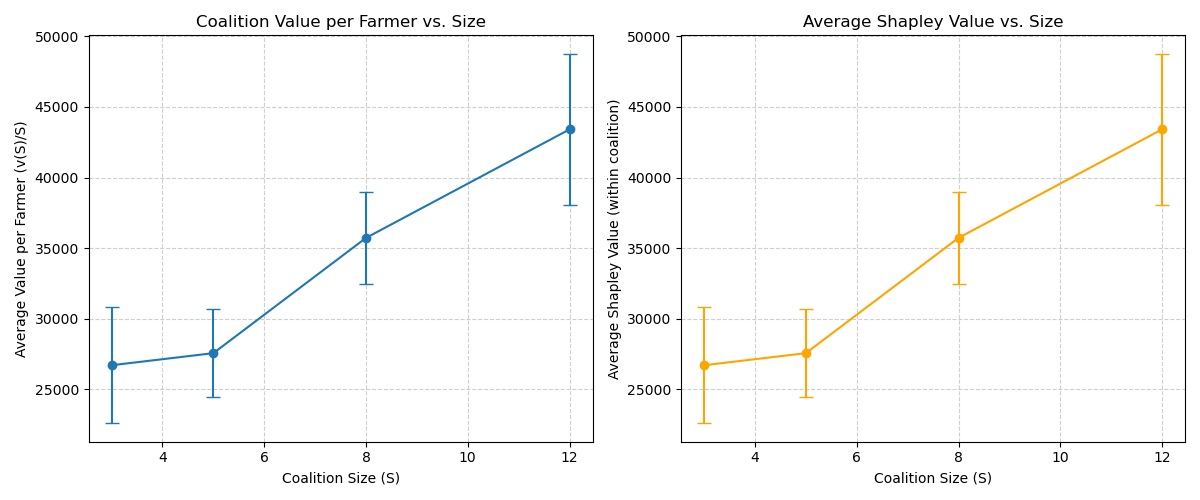

The file beside this chart, header and first rows:
Size, Avg_Value_per_Farmer, StdDev_Value_per_Farmer, Avg_Shapley_Value, StdDev_Shapley_Value
3, 26687, 4113, 26687, 4113
5, 27543, 3125, 27543, 3125
8, 35718, 3262, 35718, 3262
12, 43415, 5356, 43415, 5356
